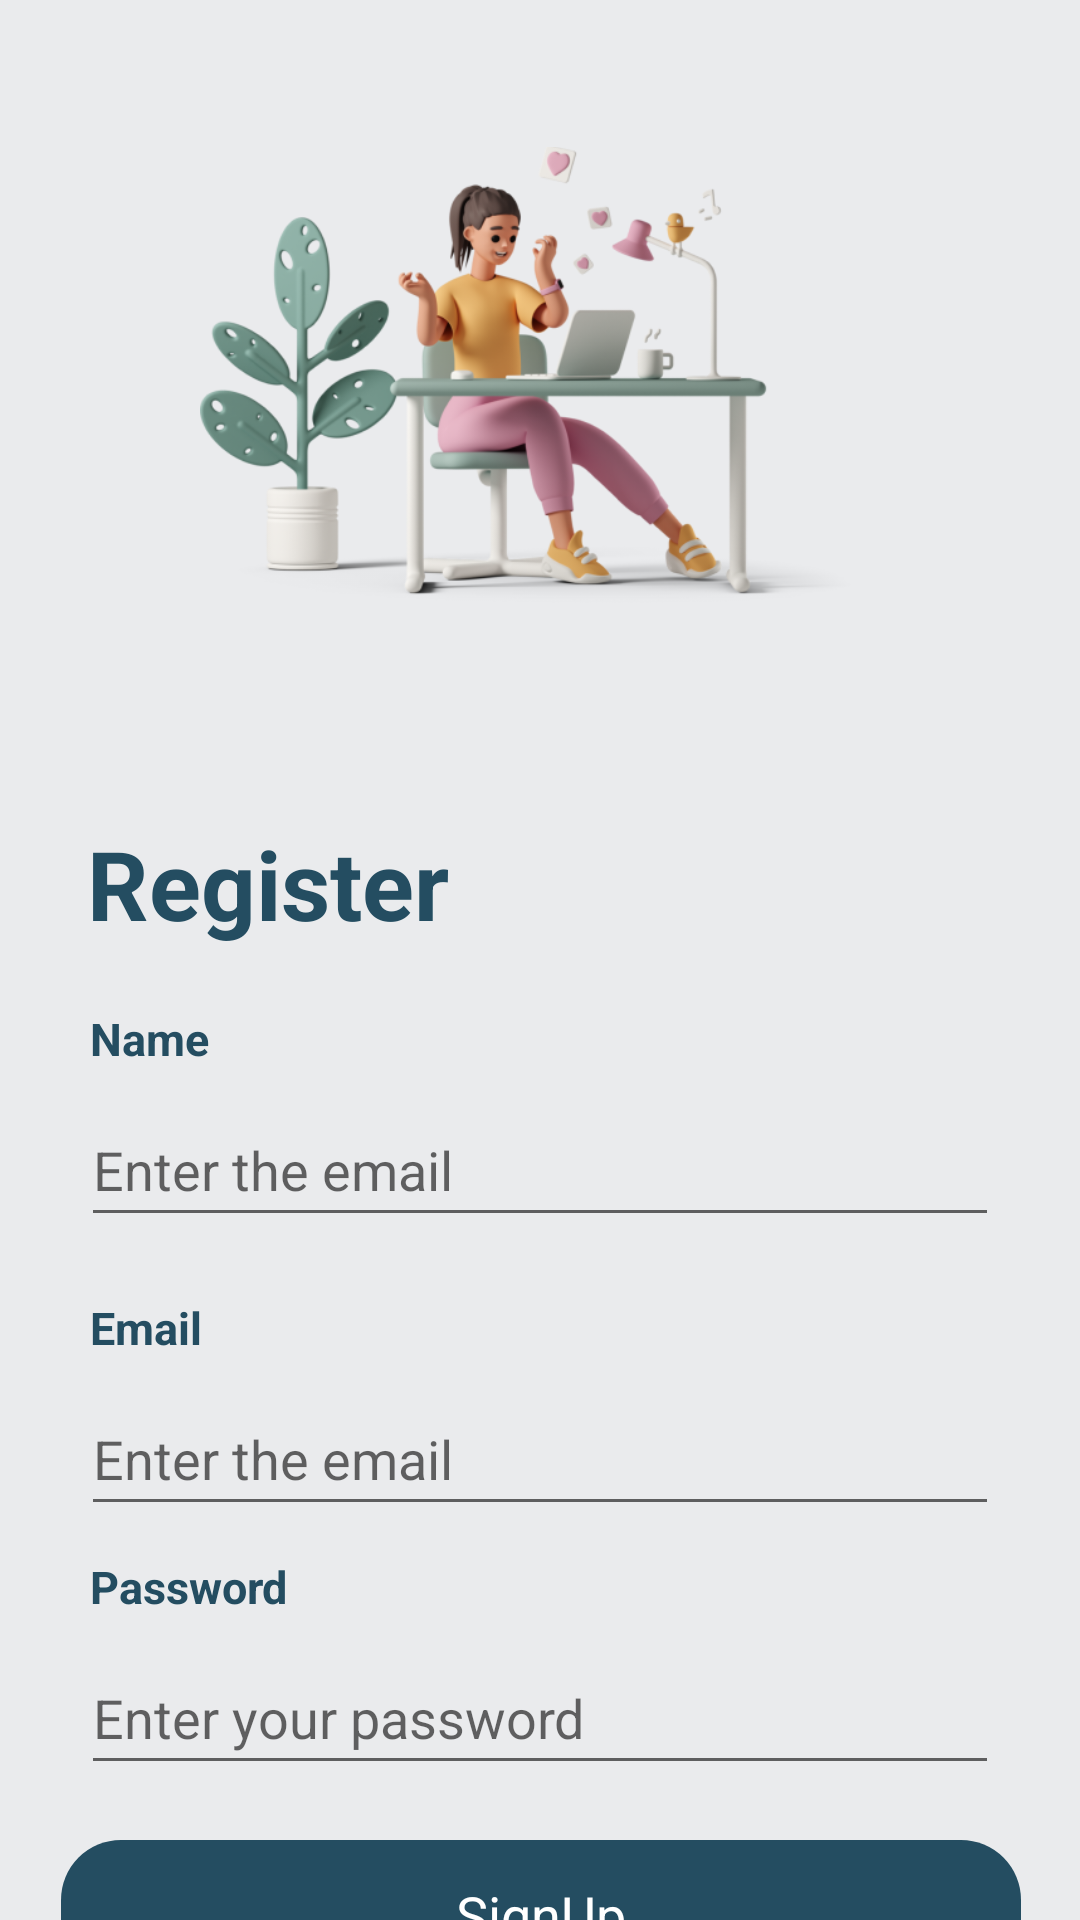

Write the Android layout XML for this screen, with the resource values it uses.
<!-- AndroidManifest.xml: application theme Theme.Frontend -->
<!-- res/layout/fragment_signup.xml -->
<?xml version="1.0" encoding="utf-8"?>
<androidx.constraintlayout.widget.ConstraintLayout xmlns:android="http://schemas.android.com/apk/res/android"
    xmlns:app="http://schemas.android.com/apk/res-auto"
    xmlns:tools="http://schemas.android.com/tools"
    android:layout_width="match_parent"
    android:layout_height="match_parent"
    android:background="@color/bgwhite"
    tools:context=".signupFragment">


    <ImageView
        android:id="@+id/signup"
        android:layout_width="226dp"
        android:layout_height="263dp"
        android:src="@drawable/signup3d"
        app:layout_constraintBottom_toBottomOf="parent"
        app:layout_constraintEnd_toEndOf="parent"
        app:layout_constraintHorizontal_bias="0.497"
        app:layout_constraintStart_toStartOf="parent"
        app:layout_constraintTop_toTopOf="parent"
        app:layout_constraintVertical_bias="0.0" />

    <TextView
        android:id="@+id/LoginText2"
        android:layout_width="wrap_content"
        android:layout_height="wrap_content"
        android:layout_marginStart="29dp"
        android:layout_marginTop="10dp"
        android:text="Register"
        android:textColor="#244D61"
        android:textSize="32sp"
        android:textStyle="bold"
        app:layout_constraintEnd_toEndOf="parent"
        app:layout_constraintHorizontal_bias="0.0"
        app:layout_constraintStart_toStartOf="parent"
        app:layout_constraintTop_toBottomOf="@+id/signup" />

    <TextView
        android:id="@+id/NameText"
        android:layout_width="wrap_content"
        android:layout_height="wrap_content"
        android:layout_marginStart="30dp"
        android:layout_marginTop="20dp"
        android:textColor="#244D61"
        android:textStyle="bold"
        android:text="Name"
        android:textSize="15sp"
        app:layout_constraintBottom_toBottomOf="parent"
        app:layout_constraintStart_toStartOf="parent"
        app:layout_constraintTop_toBottomOf="@+id/LoginText2"
        app:layout_constraintVertical_bias="0.0" />

    <EditText
        android:id="@+id/NameInput"
        android:layout_width="match_parent"
        android:layout_height="wrap_content"
        android:layout_marginStart="27dp"
        android:layout_marginTop="8dp"
        android:layout_marginEnd="27dp"
        android:ems="10"
        android:hint="Enter the email"
        android:inputType="text"
        android:minHeight="48dp"
        app:layout_constraintEnd_toEndOf="parent"
        app:layout_constraintHorizontal_bias="0.0"
        app:layout_constraintStart_toStartOf="parent"
        app:layout_constraintTop_toBottomOf="@+id/NameText" />

    <TextView
        android:id="@+id/EmailText2"
        android:layout_width="wrap_content"
        android:layout_height="wrap_content"
        android:layout_marginStart="30dp"
        android:layout_marginTop="20dp"
        android:textColor="#244D61"
        android:textStyle="bold"
        android:text="Email"
        android:textSize="15sp"
        app:layout_constraintBottom_toBottomOf="parent"
        app:layout_constraintStart_toStartOf="parent"
        app:layout_constraintTop_toBottomOf="@+id/NameInput"
        app:layout_constraintVertical_bias="0.0" />

    <EditText
        android:id="@+id/EmailInput2"
        android:layout_width="match_parent"
        android:layout_height="wrap_content"
        android:layout_marginStart="27dp"
        android:layout_marginTop="8dp"
        android:layout_marginEnd="27dp"
        android:ems="10"
        android:hint="Enter the email"
        android:inputType="textEmailAddress"
        android:minHeight="48dp"
        app:layout_constraintEnd_toEndOf="parent"
        app:layout_constraintHorizontal_bias="0.0"
        app:layout_constraintStart_toStartOf="parent"
        app:layout_constraintTop_toBottomOf="@+id/EmailText2" />

    <TextView
        android:id="@+id/PasswordText2"
        android:layout_width="wrap_content"
        android:layout_height="wrap_content"
        android:layout_marginStart="30dp"
        android:layout_marginTop="10dp"
        android:text="Password"
        android:textSize="15sp"
        android:textColor="#244D61"
        android:textStyle="bold"
        app:layout_constraintBottom_toBottomOf="parent"
        app:layout_constraintStart_toStartOf="parent"
        app:layout_constraintTop_toBottomOf="@+id/EmailInput2"
        app:layout_constraintVertical_bias="0.0" />

    <EditText
        android:id="@+id/PasswordInput2"
        android:layout_width="match_parent"
        android:layout_height="wrap_content"
        android:layout_marginStart="27dp"
        android:layout_marginTop="8dp"
        android:layout_marginEnd="27dp"
        android:ems="10"
        android:hint="Enter your password"
        android:inputType="textPassword"
        android:minHeight="48dp"
        app:layout_constraintEnd_toEndOf="parent"
        app:layout_constraintHorizontal_bias="0.0"
        app:layout_constraintStart_toStartOf="parent"
        app:layout_constraintTop_toBottomOf="@+id/PasswordText2" />

    <TextView
        android:id="@+id/upload2"
        android:layout_width="320dp"
        android:layout_height="50dp"
        android:layout_marginTop="22dp"
        android:background="@drawable/buttonbg"
        android:clickable="true"
        android:gravity="center"
        android:text="SignUp"
        android:textColor="#FFFFFF"
        android:textSize="18sp"
        android:textStyle="normal"
        app:layout_constraintBottom_toBottomOf="parent"
        app:layout_constraintEnd_toEndOf="parent"
        app:layout_constraintHorizontal_bias="0.512"
        app:layout_constraintStart_toStartOf="parent"
        app:layout_constraintTop_toBottomOf="@+id/PasswordInput2"
        app:layout_constraintVertical_bias="0.141" />

    <LinearLayout
        android:id="@+id/register2"
        android:layout_width="wrap_content"
        android:layout_height="wrap_content"
        android:layout_marginTop="2dp"
        android:padding="10dp"
        app:layout_constraintBottom_toBottomOf="parent"
        app:layout_constraintEnd_toEndOf="parent"
        app:layout_constraintHorizontal_bias="0.504"
        app:layout_constraintStart_toStartOf="parent"
        app:layout_constraintTop_toBottomOf="@+id/upload2"
        app:layout_constraintVertical_bias="0.175">

        <TextView
            android:id="@+id/newuserText2"
            android:layout_width="wrap_content"
            android:layout_height="wrap_content"
            android:background="@android:color/transparent"
            android:gravity="center"
            android:text="Already Registered? "
            android:textAllCaps="false"
            android:textColor="#9CA5BB"
            android:textSize="14sp" />

        <TextView
            android:id="@+id/createAccount2"
            android:layout_width="wrap_content"
            android:layout_height="wrap_content"
            android:background="@android:color/transparent"
            android:gravity="center"
            android:text="Login"
            android:textAllCaps="false"
            android:textColor="@color/Dark_blue"
            android:textSize="14sp"
            android:textStyle="bold"
            app:cornerRadius="18dp"
            app:layout_constraintBottom_toBottomOf="parent"
            app:layout_constraintStart_toEndOf="@id/newuserText2" />

    </LinearLayout>

</androidx.constraintlayout.widget.ConstraintLayout>
<!-- resources referenced by this layout -->
<resources>
  <color name="Dark_blue">#244D61</color>
  <color name="bgwhite">#EAEBED</color>
  <!-- drawable buttonbg (drawable) -->
  <?xml version="1.0" encoding="utf-8"?>
  <shape xmlns:android="http://schemas.android.com/apk/res/android"
      android:shape="rectangle"
      android:padding="10dp">
      <solid android:color="#244D61" />
      />
      <corners
          android:bottomRightRadius="20dp"
          android:bottomLeftRadius="20dp"
          android:topLeftRadius="20dp"
          android:topRightRadius="20dp" />
  </shape>
  <!-- drawable signup3d: png bitmap (drawable, 122290 bytes) -->
  <style name="Theme.Frontend" parent="Theme.MaterialComponents.DayNight.DarkActionBar">
          
          <item name="colorPrimary">@color/bgwhite</item>
          <item name="colorPrimaryVariant">@color/purple_700</item>
          <item name="colorOnPrimary">@color/white</item>
          
          <item name="colorSecondary">@color/teal_200</item>
          <item name="colorSecondaryVariant">@color/teal_700</item>
          <item name="colorOnSecondary">@color/black</item>
          <item name="android:actionMenuTextColor">@color/white</item>
  
      </style>
  <color name="purple_700">#FF3700B3</color>
  <color name="white">#FFFFFFFF</color>
  <color name="teal_200">#FF03DAC5</color>
  <color name="teal_700">#FF018786</color>
  <color name="black">#FF000000</color>
</resources>
